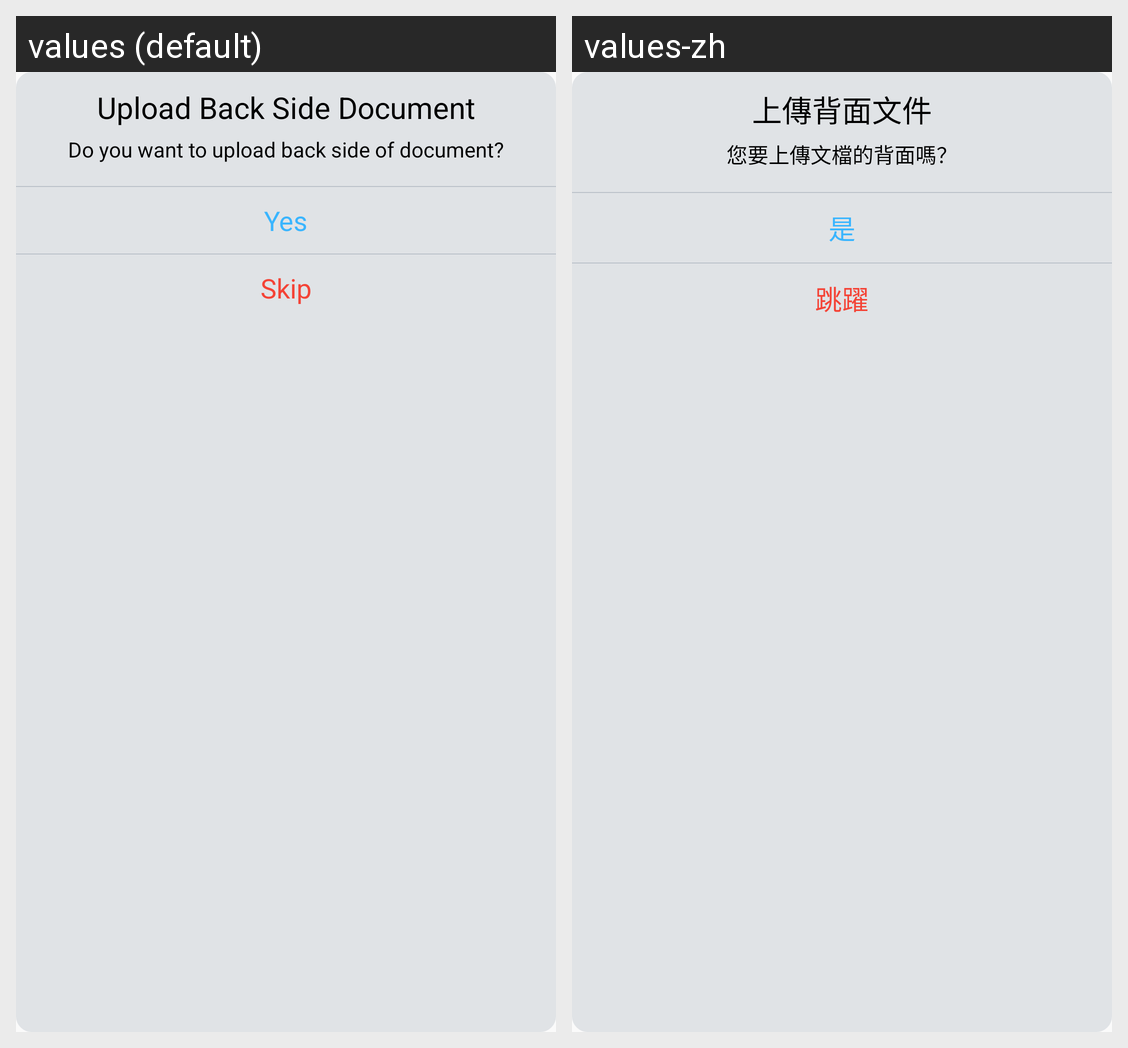

For this localized Android screen grid, give each drawn string resource with its value in every locale shown.
Android screen res/layout/back_docs.xml rendered under 2 locales, left to right: values (default), values-zh. Device: Nexus 5 (rendered at 1080×1920; each locale shown at half size, 540×960, under a caption strip naming it); theme AppTheme.
Strings drawn on this screen, with the default value and each locale's value (text and hints the layout hard-codes, and strings that could not be matched under every locale, appear in the picture but are not listed):

upload_back_side_document
  values: Upload Back Side Document
  values-zh: 上傳背面文件

do_you_want_to_upload_back_side_of_document
  values: Do you want to upload back side of document?
  values-zh: 您要上傳文檔的背面嗎？

yes
  values: Yes
  values-zh: 是

skip
  values: Skip
  values-zh: 跳躍
